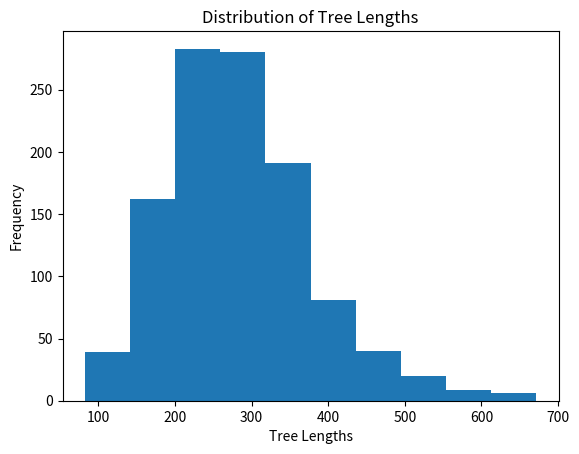

This figure's Python source:

"""
    Implements a bifurcating ultrametric rooted tree

    two main classes:

    edge class
        an edge on a tree
    tree class
        a subclass of dictionary
        tree is always ultrametric (all external edges come up to the same time point)
        tree is always rooted

        growrandom(self,addtime):
            add time to all external edges, and then split one random external edge into two

        getedgetotaltime(self,e):
            return the time at the bottom of edge e
            have to sum all the descendant edges

        newick(self):
            return a newick string for self

        sumbranchlengths(self):
            return a simple sum of branch lengths

        checktree(self):
            does several checks of integrity
            kind of slow

        gettreestats(self):
            print length and edge count summaries

"""
import os
import sys
import random
import math
import matplotlib.pyplot as plt


class edge:
    """
        an edge on the tree
    """

    def __init__(self,id=-1, up = None, dn = -1, t = 0.0):
        """
            up is a list of the descendants, can be empty
            dn is the down ancestor
            t is the length of the edge  (not the time at the bottom)
        """
        self.id = id
        if up != None:
            self.up = list(up)
        else:
            self.up = []
        self.dn = dn
        self.t = max(0.0,t)

    def update(self,id = None, upedge = None, up = None, dn = None, t = None):
        """
            for updating any of the basic variables belonging to an edge
        """
        if id != None:
            self.id = id
        if upedge != None: ## add the upedge to the list up
            assert upedge not in self.up
            self.up.append(upedge)
        if up != None:
            self.up = up
        if dn != None:
            self.dn = dn
        if t != None:
            self.t = max(0.0,t)

    def isexternal(self):
        """
            True if no daughter edges
        """
        return self.up == []

#    def __str__(self):
#        """
#            create a string with information for using print()
#        """
#        s =  "id %d nup %d "%(self.id,self.nup)
#        if self.up == []:
#            s += "[]"
#        else:
#            s += '['
#            for i in range(self.nup):
#                if i < self.nup-1:
#                    s += "%d,"%self.up[i]
#                else:
#                    s += "%d"%self.up[i]
#            s += ']'
#        s += " dn %d"%self.dn
#        s += " time %.3f"%self.t
#        return s

class tree(dict):
    """
        a tree class, is a subclass (inherits from) the dictionary type,
        contains a phylogenetic tree
        positive integers are used as labels
    """

    def __init__(self):
        """
            initialize the dictionary with a single root edge
        """
        self.tlen = 0.0
        self.tmrca = 0.0
        label = 0
        self[label] = edge(id = label,up = [],dn = -1,t = 0.0)
        self.nextlabel = label + 1
        self.rootid = label
        self.numexternal = 1 # number of external edges


    def __add__(self, addtime):
        """
        overload addition +=  add addtime to all extern edges
        """
        for key in self.keys():
            if self[key].isexternal():
                self[key].t += addtime
        self.tlen += self.numexternal * addtime ## increment the length of the tree
        self.tmrca += addtime
        return self


    def growrandom(self, rand, addtime = None):
        """
            if rand is true,
                add random amount of time to tree from 0 to 1
            if rand is false, 
                use fixed amount of time 
        
            if tree has more than one edge
                add time to all external edge lengths and then

            if only one edge,  this is the root and do not add time
            randomly pick an external edge to split into two daughter edges
        """
        def add_daughters ():
            """
                pick an external edge at random and make two daughters
            """
            ##print(self)
            while True:
                x = random.choice(list(self.keys()))
                if  self[x].isexternal():
                    break
            self[self.nextlabel] = edge(id = self.nextlabel,up = [], dn = x,t = 0.0)

            tempup = [self.nextlabel]
            self.nextlabel += 1
            self[self.nextlabel] = edge(id = self.nextlabel,up = [], dn = x,t = 0.0)
            tempup.append(self.nextlabel)
            self.nextlabel += 1
            self[x].update(up = tempup)
            self.numexternal += 1
            return

        if rand == False:
            if len(self) > 1:
                self += addtime;
            add_daughters()
            return
        if rand == True:
            random.seed()
            addtime = random.random()
            if len(self) > 1:
                self += addtime;
            add_daughters()
            return 
    def extinction(self):
        ##randomly select edge to be deleted
        ##make sure its not the root
        list_keys = list(self.keys())
        nonroot = list_keys[1:]
        deled = random.choice(nonroot)
        ##create counter to count number of deletions
        counter = 0
        ##print("deleted edge: " + str(deled))
        ##delete edge and its descendants
        if self[deled].isexternal != True:
            ##create set to list all descendants
            dels = set()
            ##for each edge, if external map back to root
            for x in self.keys():
                if self[x].isexternal():
                    path = [x]
                    ##while ancestor isn't root add it to the path list
                    anc = self[x].dn
                    while anc > -1:
                        path.append(anc)
                        anc = self[anc].dn
                    ##if deleted edge is in path list, if descendant add to delete list
                    if deled in path:
                        for item in path:
                            if path.index(item) <= path.index(deled):
                                dels.add(item)  
            ##create list from set                     
            dell = list(dels)
        else: 
            ##if external, just need to add the edge to delete list 
            dell.append(deled)
        ##join sister and down edge 
        ##in list of descendants of mother edge (to one being deleted) is the edge the first or 2nd
        if self[self[deled].dn].up[0] == deled:
            ##set sister to second if deleted edge is first
            sister = self[self[deled].dn].up[1]
        else:
            ##set sister to first if deleted edge is second 
            sister = self[self[deled].dn].up[0]
        ##set mother edge/ancestor to the ancestor (dn) of sister edge
        ancestor = self[sister].dn
        ##if ancestor is root, set sister as new root
        if self[ancestor].dn == -1:
            self[sister].update(dn = -1, t = 0)
            ##print(self[ancestor])
            ##deleter ancestor, add one to counter 
            del(self[ancestor])
            counter +=1
        else:
            ##if ancestor is not root, update sister with grandpa as new dn and update time 
            self[sister].update(dn = self[ancestor].dn, t = self[sister].t + self[ancestor].t)
            ##update grandfather to have sister as new descendant and remove deleted ancestor 
            if self[self[ancestor].dn].up[0] == ancestor:
                ##print(self[self[ancestor].dn].up[0])
                del(self[self[ancestor].dn].up[0])
                self[self[ancestor].dn].update(upedge = sister)
            else:
                ##print(self[self[ancestor].dn].up[1])
                del(self[self[ancestor].dn].up[1])
                self[self[ancestor].dn].update(upedge = sister)
            ##print(self[ancestor].id)
            ##delete ancestor and add to counter 
            del(self[ancestor])
            counter +=1
        ##for each value in delete list, delete that edge and add 1 to counter 
        for x in dell:
            ##print(self[x])
            del(self[x])
            counter+=1
        ##counter is divided by 2 because grow random as two for every call 
        counter = counter/2
        ##return int of counter to call that number of grow random 
        return int(counter) 

            
    def getedgetotaltime(self,e):
        """
            return the time at the bottom of edge e
            have to sum all the descendant edges
        """
        tempt = self[e].t
        while self[e].up != []:
            e = self[e].up[0]
            tempt += self[e].t
        return tempt

    def newick(self):
        """
            return a newick string for self

        """

        def innernewick(self,tempedge):
            """
                recursive
            """
            if self[tempedge].isexternal():
                return str(tempedge)
            else:
                tempnodeinfolist = []
                for i in range(2):
                    tempupid  = self[tempedge].up[i]
                    tempnodestr = innernewick(self,tempupid)
                    temptime = self[self[tempedge].up[i]].t
                    tempnodeinfolist.append(tempnodestr + ":%.5f"%(temptime))
                tempbuildnode = "(" + tempnodeinfolist[0] + ',' + tempnodeinfolist[1] + ')' + str(tempedge)
                return tempbuildnode
            return

        newickstr = innernewick(self,self.rootid) + ";"
        return newickstr

    def sumbranchlengths(self):
        """
            return a simple sum of branch lengths

        """
        sumt = 0.0
        for e in self:
            sumt += self[e].t
        return sumt

    def checktree(self):
        """
            does several checks of integrity
            kind of slow
        """
        sumt = 0.0
        countexternal = 0

        for e in self:
            if e != self.rootid:
                if (e == self[self[e].dn].up[0] or e == self[self[e].dn].up[1]) is False: # check that an up edge and its dn ege identify each other
                    print (self[e])
                    raise Exception(" up dn failure in checktree:  edge %d"%(e))
                if self[e].up != [] and self[e].up[0] == self[e].up[1]:  # check that both up edges are different
                    raise Exception (" up failure for edge %d:  up[0] %d up[1] %d"%(e,self[e].up[0],self[e].up[1]))
            else:  # its the root and should not have a dn edge or a time
                if self[e].dn != -1:
                    raise Exception (" rootid: %d  has a down edge"%(self.rootid))
                if self[e].t != 0.0:
                    raise Exception (" rootid: %d  has a t value"%(self.rootid))
        for e in self:   # loop over all edges,  sum length, and check that each edge's path to the root has length = tmrca
            sumt += self[e].t
            if self[e].isexternal():
                countexternal += 1
                d = e
                tmrcacheck = 0.0
                while self[d].dn != -1:
                    tmrcacheck += self[d].t
                    d = self[d].dn
                if math.isclose(tmrcacheck,self.tmrca) is False:
                    raise Exception("tmrca check failed: tmrcacheck %.4f  self.tmrca %.4f"%(tmrcacheck,self.tmrca))
        if math.isclose(sumt,self.tlen) is False:
            raise Exception("tlen check failed: sumt %.4f  self.tlen %.4f"%(sumt,self.tlen))
        if countexternal != self.numexternal:
            raise Exception("external count failed: count %d  self.numexternal %d"%(countexternal,self.numexternal))

    def gettreestats(self):
        """
            print length and edge count summaries
        """
        sumexlen = 0.0
        sumintlen = 0.0
        exc = intc = 0
        for e in self:
            if self[e].isexternal():
                exc += 1
                sumexlen += self[e].t
            else:
                intc += 1
                sumintlen += self[e].t
        try:
            if intc > 0:
                info = "Length : %.3f  TMRCA: %.3f #edges: %d  #internal: %d (mean length: %.4f)  #external: %d (mean length: %.4f)"%(self.tlen,self.tmrca,len(self),intc,sumintlen/intc,exc,sumexlen/exc)
            else:
                assert exc == 1
                info = "Length : %.3f  TMRCA: %.3f #edges: %d  #internal: %d #external: %d (mean length: %.4f)"%(self.tlen,self.tmrca,len(self),intc,exc,sumexlen/exc)
        except Exception:
            info = "problem getting stats"
        return info

    def __str__(self):
        s =  self.gettreestats() + "\n"
        s += self.newick() + "\n"
        return s
    
    def simultree(self, exedge, random, time = None):
        """
            creates a tree with a certain number of external edges (exedge)
            with either random or non-random growth (random)
            if non-random growth (time codes for fixed growth amount)
        """
        ##if random is true, randomly add time for the number of edges (exedge)
        if random == True: 
            for i in range(exedge):
               self.growrandom(random)
        else:
            ##not random add number of edges for specified time 
            for i in range(exedge):
                self.growrandom(random, time)
        ##print tree 
        print(self)
        
    
    def burnin(self, cycles):
        """ 
        random extinction of one or more edges, addition of edges for number lost, for cycles 
        """
        ##for number of cycles perform pruning and growth cycles 
        for x in range(cycles):
            k = self.extinction()
            for x in range(k):
                self.growrandom(True)
        print("End of burning in stage")
        
    def sampling(self, cycles):
        """
        random extinction and growth for x cycles, every 10 cycles find tree length to be returned as list
        """
        ##for number of cycles perform pruning and growth cycles as in burnin 
        counter = 0
        length = []
        for x in range(cycles):
            k = self.extinction()
            counter+=1
            for x in range(k):
                self.growrandom(True)
            ##when counter is 9 (10 total) find total tree length by adding up all edges length, reset counter
            if counter == 9:
                leng = 0 
                for x in self.keys():
                    leng += self[x].t
                length.append(leng)
                ##print(self.tlen)
                counter = 0
        ##print(self)
        return length
##random seed        
random.seed(11)
##create tree, simulate tree with 20 external edges, burnin cycle 100, sampling cyle 10,000
t = tree()
t.simultree(20, True)        
t.burnin(100)
leng = t.sampling(10000)

##create histogram with x and y labels and title 
plt.hist(leng)
plt.title("Distribution of Tree Lengths")
plt.xlabel("Tree Lengths")
plt.ylabel("Frequency")

##output as png file 
fig = plt.gcf()
fig.savefig("Distribution.png")
plt.close(fig)
   
        
